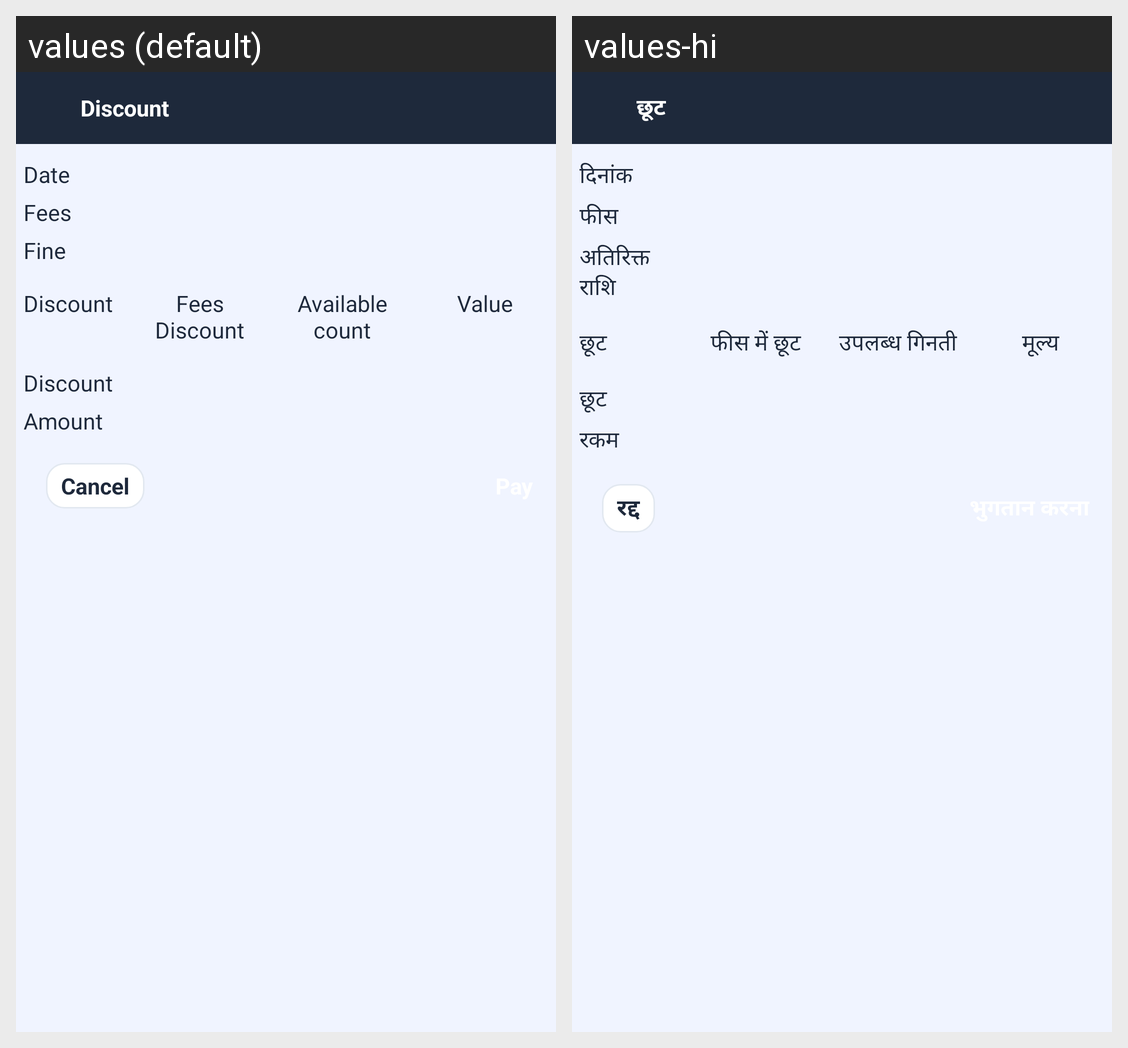

Locale-by-locale string values for the Android screen shown in this grid:
Android screen res/layout/fees_balance_dialoug.xml rendered under 2 locales, left to right: values (default), values-hi. Device: Nexus 5 (rendered at 1080×1920; each locale shown at half size, 540×960, under a caption strip naming it); theme AppTheme.
Strings drawn on this screen, with the default value and each locale's value (text and hints the layout hard-codes, and strings that could not be matched under every locale, appear in the picture but are not listed):

discount
  values: Discount
  values-hi: छूट

date
  values: Date
  values-hi: दिनांक

fees
  values: Fees
  values-hi: फीस

fine
  values: Fine
  values-hi: अतिरिक्त राशि

feesdiscount
  values: Fees Discount
  values-hi: फीस में छूट

availablecount
  values: Available count
  values-hi: उपलब्ध गिनती

value
  values: Value
  values-hi: मूल्य

amt
  values: Amount
  values-hi: रकम

cancel
  values: Cancel
  values-hi: रद्द
